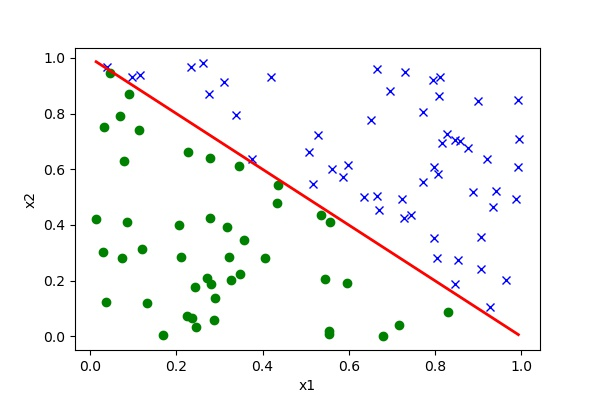

Source data for this figure (header and first rows):
y, x0, x1
0.000000000000000000e+00, 5.956630502064887978e-01, 1.930721369700331147e-01
0.000000000000000000e+00, 4.369971909808768595e-01, 5.448065208512253843e-01
1.000000000000000000e+00, 8.999454640117418025e-01, 8.459224350533809389e-01
0.000000000000000000e+00, 5.550637832421146944e-01, 9.263357825110341004e-03
0.000000000000000000e+00, 7.468707153253317799e-02, 2.828451350645997397e-01
0.000000000000000000e+00, 5.560221769762927480e-01, 4.096332857505222691e-01
0.000000000000000000e+00, 6.795002114321661013e-01, 2.984057796113770422e-04
0.000000000000000000e+00, 4.710146542284510129e-02, 9.463613488310902433e-01
1.000000000000000000e+00, 7.238166214179516667e-01, 4.940647054551196016e-01
0.000000000000000000e+00, 2.443048766770348212e-01, 1.766116557088118766e-01
1.000000000000000000e+00, 5.974033174044348637e-01, 6.139306418759564732e-01
0.000000000000000000e+00, 2.069637273226839769e-01, 3.987357388610405229e-01
0.000000000000000000e+00, 3.221219680536931973e-01, 2.844430513676717842e-01
1.000000000000000000e+00, 7.445778579629004357e-01, 4.351377072146410674e-01
0.000000000000000000e+00, 5.451932897422276936e-01, 2.062341013493946829e-01
0.000000000000000000e+00, 1.696239808246304825e-01, 4.358392332310834227e-03
1.000000000000000000e+00, 2.339114962383119778e-01, 9.684295920296079885e-01
1.000000000000000000e+00, 5.622484507716049018e-01, 6.023455730528913810e-01
0.000000000000000000e+00, 2.802845826689382980e-01, 1.867436119464408462e-01
0.000000000000000000e+00, 3.079895604262861131e-02, 3.020010729636660729e-01
0.000000000000000000e+00, 2.278860921159409081e-01, 6.609776742839968966e-01
0.000000000000000000e+00, 2.775014686241032980e-01, 4.238468460906956725e-01
1.000000000000000000e+00, 3.378432848578666325e-01, 7.944254769116867454e-01
1.000000000000000000e+00, 9.939354074741211242e-01, 8.490465597278253895e-01
0.000000000000000000e+00, 2.863167202290489710e-01, 5.959512902157737546e-02
0.000000000000000000e+00, 1.209130049738784685e-01, 3.141006657109364220e-01
1.000000000000000000e+00, 4.003937420986558582e-02, 9.676845691209272626e-01
1.000000000000000000e+00, 8.086399636856905770e-01, 8.618918132536165233e-01
0.000000000000000000e+00, 5.539808004962957222e-01, 1.907996257607158519e-02
1.000000000000000000e+00, 1.163521320106113421e-01, 9.398709177182549279e-01
1.000000000000000000e+00, 7.301063472763824613e-01, 9.499676490265697160e-01
1.000000000000000000e+00, 8.468338829463664119e-01, 1.867208747061926966e-01
1.000000000000000000e+00, 2.608233534980617385e-01, 9.834132630673575459e-01
1.000000000000000000e+00, 4.199570420269110871e-01, 9.327541919772166512e-01
1.000000000000000000e+00, 7.719418059150739975e-01, 5.532023133427225181e-01
1.000000000000000000e+00, 9.206744943572922057e-01, 6.352192232989287701e-01
1.000000000000000000e+00, 5.293421631045709397e-01, 7.222684582313321222e-01
0.000000000000000000e+00, 1.379460622648243096e-02, 4.214618296938960063e-01
0.000000000000000000e+00, 7.751426490739787845e-02, 6.299004172832024517e-01
1.000000000000000000e+00, 9.276983243348403407e-01, 1.040934615547040032e-01
1.000000000000000000e+00, 7.957432241562331088e-01, 9.215388971855021927e-01
0.000000000000000000e+00, 2.239672931215105356e-01, 7.332974484931875647e-02
1.000000000000000000e+00, 9.422253608049449003e-01, 5.218366190287160311e-01
1.000000000000000000e+00, 9.651959620807119000e-01, 2.014979368917352298e-01
1.000000000000000000e+00, 9.940321308542976464e-01, 6.081093015679264191e-01
1.000000000000000000e+00, 6.658087328963868678e-01, 5.027583853754320486e-01
0.000000000000000000e+00, 7.176560564085979754e-01, 3.989391362458483137e-02
0.000000000000000000e+00, 3.487063110075080408e-01, 2.238231883533835509e-01
0.000000000000000000e+00, 2.709494622365625771e-01, 2.082144211471060880e-01
0.000000000000000000e+00, 3.182573103269309422e-01, 3.915896341357829602e-01
1.000000000000000000e+00, 8.274854880780476707e-01, 7.264992541831815087e-01
0.000000000000000000e+00, 5.362365071659461746e-01, 4.372891008985122507e-01
0.000000000000000000e+00, 8.427624155699986463e-02, 4.113506863837846916e-01
1.000000000000000000e+00, 6.701074178232642176e-01, 4.536317270900971366e-01
1.000000000000000000e+00, 8.544602135318842828e-01, 2.735166442807617226e-01
1.000000000000000000e+00, 9.949426365900033709e-01, 7.080489150662402364e-01
1.000000000000000000e+00, 9.344457506471001151e-01, 4.628294452441769069e-01
1.000000000000000000e+00, 2.748701859697193495e-01, 8.689564728606002930e-01
0.000000000000000000e+00, 3.562057238439320095e-01, 3.450267206455902569e-01
1.000000000000000000e+00, 9.877831746152774262e-01, 4.914572650953237254e-01
... 40 more rows
